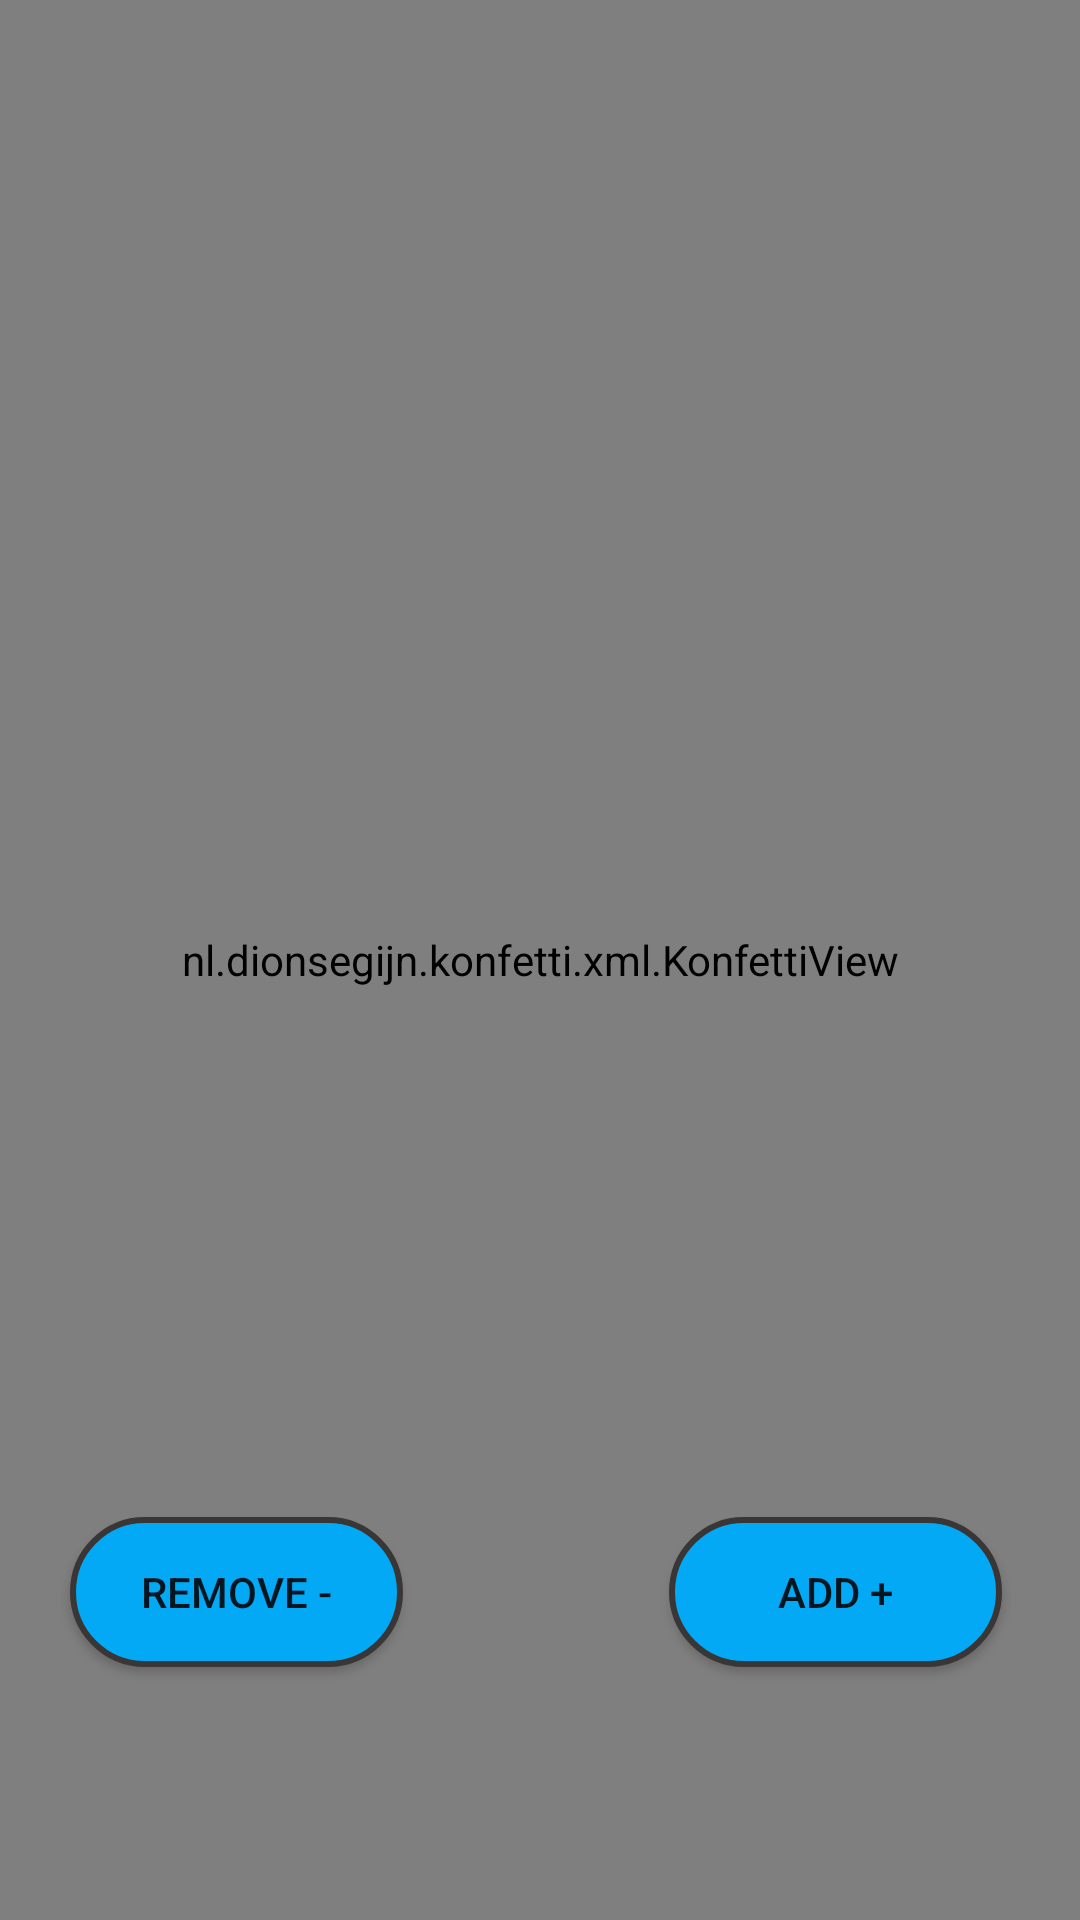

Android layout source for this screen:
<!-- AndroidManifest.xml: application theme Theme.FreindsCafe -->
<!-- res/layout/activity_table1.xml -->
<?xml version="1.0" encoding="utf-8"?>
<androidx.constraintlayout.widget.ConstraintLayout xmlns:android="http://schemas.android.com/apk/res/android"
    xmlns:app="http://schemas.android.com/apk/res-auto"
    xmlns:tools="http://schemas.android.com/tools"
    android:layout_width="match_parent"
    android:layout_height="match_parent"
    tools:context=".table1">

    <com.google.android.material.appbar.AppBarLayout
        android:id="@+id/appBarLayout"
        android:layout_width="match_parent"
        android:layout_height="wrap_content"
        app:layout_constraintEnd_toEndOf="parent"
        app:layout_constraintStart_toStartOf="parent"
        app:layout_constraintTop_toTopOf="parent"
        tools:ignore="MissingConstraints">

        <androidx.appcompat.widget.Toolbar
            android:id="@+id/toolbar1"
            android:layout_width="match_parent"
            android:layout_height="?attr/actionBarSize"
            android:background="?attr/colorPrimary"
            app:menu="@menu/menu" />

    </com.google.android.material.appbar.AppBarLayout>

    <ScrollView
        android:id="@+id/scrollview"
        android:layout_width="416dp"
        android:layout_height="410dp"
        android:layout_marginBottom="175dp"
        app:layout_constraintBottom_toBottomOf="parent"
        app:layout_constraintEnd_toEndOf="@+id/konfettiView"
        app:layout_constraintStart_toStartOf="parent"
        app:layout_constraintTop_toTopOf="parent">
        <TableLayout
            android:id="@+id/tableLayout"
            android:layout_width="match_parent"
            android:layout_height="match_parent"
            app:layout_constraintBottom_toBottomOf="parent"
            app:layout_constraintEnd_toEndOf="parent"
            app:layout_constraintStart_toStartOf="parent"
            app:layout_constraintTop_toTopOf="parent"
            android:layout_marginBottom="565dp"
            tools:ignore="MissingConstraints"
            >

            <TableRow
                android:id="@+id/tablerowheading"
                android:layout_width="match_parent"
                android:layout_height="wrap_content"
                android:background="@drawable/shape"
                android:paddingStart="2dp">

                <TextView
                    android:layout_width="90dp"
                    android:layout_marginStart="50dp"
                    android:ellipsize="end"
                    android:fontFamily="@font/tinos"
                    android:maxLines="1"
                    android:singleLine="false"
                    android:text="Dish name"
                    android:textColor="@color/black"
                    android:textSize="20dp" />

                <TextView
                    android:layout_marginStart="50dp"
                    android:fontFamily="@font/tinos"
                    android:text="Qty"
                    android:textColor="@color/black"
                    android:textSize="20dp" />

                <TextView
                    android:layout_marginStart="50dp"
                    android:fontFamily="@font/tinos"
                    android:text="Price(₹)"
                    android:singleLine="false"
                    android:textColor="@color/black"
                    android:textSize="20dp" />
            </TableRow>


        </TableLayout>


    </ScrollView>



    <TextView
        android:id="@+id/textView"
        android:layout_width="129dp"
        android:layout_height="34dp"
        android:fontFamily="@font/tinos"
        android:gravity="center"
        android:text="Total"
        android:textSize="30dp"
        app:layout_constraintBottom_toBottomOf="parent"
        app:layout_constraintEnd_toEndOf="parent"
        app:layout_constraintHorizontal_bias="0.099"
        app:layout_constraintStart_toStartOf="parent"
        app:layout_constraintTop_toTopOf="parent"
        app:layout_constraintVertical_bias="0.736" />

    <TextView
        android:id="@+id/total"
        android:layout_width="129dp"
        android:layout_height="34dp"
        android:background="@drawable/shape"
        android:gravity="center"
        android:textSize="20dp"
        app:layout_constraintBottom_toBottomOf="parent"
        app:layout_constraintEnd_toEndOf="parent"
        app:layout_constraintHorizontal_bias="0.719"
        app:layout_constraintStart_toStartOf="parent"
        app:layout_constraintTop_toTopOf="parent"
        app:layout_constraintVertical_bias="0.736" />

    <nl.dionsegijn.konfetti.xml.KonfettiView
        android:id="@+id/konfettiView"
        android:layout_width="match_parent"
        android:layout_height="match_parent"
        app:layout_constraintBottom_toBottomOf="parent"
        app:layout_constraintEnd_toEndOf="parent"
        app:layout_constraintHorizontal_bias="0.0"
        app:layout_constraintStart_toStartOf="parent"
        app:layout_constraintTop_toTopOf="parent"
        app:layout_constraintVertical_bias="1.0"
        tools:ignore="MissingClass,MissingConstraints" />

    <Button
        android:id="@+id/addme"
        android:layout_width="111dp"
        android:layout_height="50dp"
        android:background="@drawable/shaperect"
        android:soundEffectsEnabled="true"
        android:text="Add +"
        app:layout_constraintBottom_toBottomOf="parent"
        app:layout_constraintEnd_toEndOf="parent"
        app:layout_constraintHorizontal_bias="0.896"
        app:layout_constraintStart_toStartOf="parent"
        app:layout_constraintTop_toTopOf="parent"
        app:layout_constraintVertical_bias="0.857" />

    <Button
        android:id="@+id/remove"
        android:layout_width="111dp"
        android:layout_height="50dp"
        android:background="@drawable/shaperect"
        android:text="Remove -"
        android:soundEffectsEnabled="true"
        app:layout_constraintBottom_toBottomOf="parent"
        app:layout_constraintEnd_toEndOf="parent"
        app:layout_constraintHorizontal_bias="0.094"
        app:layout_constraintStart_toStartOf="parent"
        app:layout_constraintTop_toTopOf="parent"
        app:layout_constraintVertical_bias="0.857" />


</androidx.constraintlayout.widget.ConstraintLayout>
<!-- resources referenced by this layout -->
<resources>
  <color name="black">#FF000000</color>
  <!-- drawable shape (drawable) -->
  <?xml version="1.0" encoding="utf-8"?>
  <shape xmlns:android="http://schemas.android.com/apk/res/android"
      android:shape="rectangle">
  
      <solid
          android:color="#00000000"/>
      <corners
          android:radius="2dp"/>
      <stroke
          android:width="2dp"
          android:color="#090A0B"/>
  
  </shape>
  <!-- drawable shaperect (drawable) -->
  <?xml version="1.0" encoding="utf-8"?>
  <shape xmlns:android="http://schemas.android.com/apk/res/android"
      android:shape="rectangle">
  
      <corners
          android:radius="50dp"/>
      <solid
          android:color="#03A9F4"/>
  
      <stroke android:width="2dp" android:color="#3A3636"/>
  
  </shape>
  <style name="Theme.FreindsCafe" parent="Theme.MaterialComponents.DayNight.DarkActionBar">
          
          <item name="colorPrimary">@color/purple_500</item>
          <item name="colorPrimaryVariant">@color/purple_700</item>
          <item name="colorOnPrimary">@color/white</item>
          
          <item name="colorSecondary">@color/teal_200</item>
          <item name="colorSecondaryVariant">@color/teal_700</item>
          <item name="colorOnSecondary">@color/black</item>
          
          <item name="android:statusBarColor">?attr/colorPrimaryVariant</item>
          
      </style>
  <color name="purple_500">#715CF8</color>
  <color name="purple_700">#03A9F4</color>
  <color name="white">#FFFFFFFF</color>
  <color name="teal_200">#FF03DAC5</color>
  <color name="teal_700">#00796B</color>
</resources>
